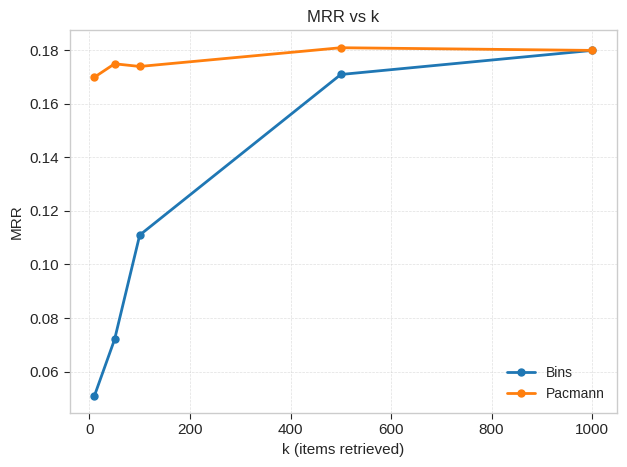
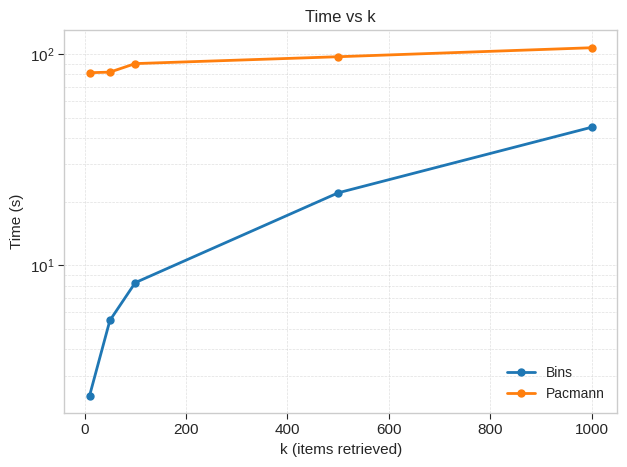
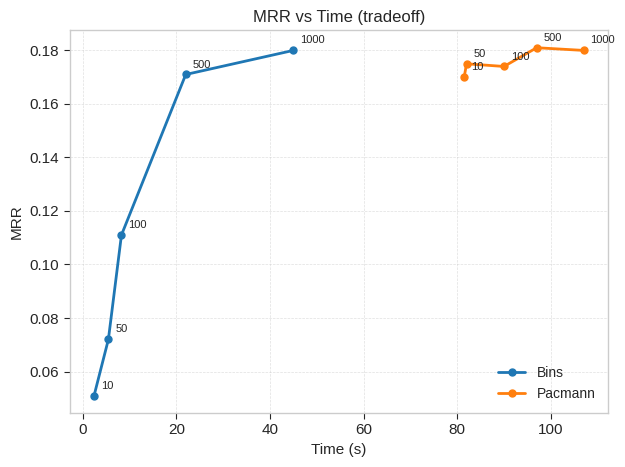

These charts were generated, in order, by the following Python code:
from __future__ import annotations

from typing import Any, Dict, Iterable, List, Mapping, Optional, Tuple
import matplotlib.pyplot as plt


def set_minimal_plot_style(
    *,
    base_style: str = "seaborn-v0_8-whitegrid",
    font_size: int = 11,
    title_size: int = 12,
    label_size: int = 11,
    legend_size: int = 10,
    dpi: int = 160,
):
    """
    Call once near the top of your script/notebook.
    Uses Matplotlib's built-in seaborn style name (no seaborn dependency).
    """
    plt.style.use(base_style)
    plt.rcParams.update({
        "figure.dpi": dpi,
        "savefig.dpi": dpi,
        "font.size": font_size,
        "axes.titlesize": title_size,
        "axes.labelsize": label_size,
        "legend.fontsize": legend_size,

        # Whitespace/layout
        "figure.autolayout": True,

        # Lines/markers
        "lines.linewidth": 2.0,
        "lines.markersize": 5.0,

        # Grid tuning (subtle)
        "grid.alpha": 0.35,
        "grid.linewidth": 0.6,

        # Ticks
        "xtick.direction": "out",
        "ytick.direction": "out",
        "xtick.major.size": 4,
        "ytick.major.size": 4,
    })

def _coerce_points(
    method_points: Iterable[Any],
    k_key: str,
    mrr_key: str,
    time_key: str,
) -> List[Tuple[int, Optional[float], Optional[float]]]:
    """
    Accepts a list of:
      - dicts: {"k": ..., "mrr": ..., "time_s": ...}
      - tuples: (k, mrr, time_s) or (k, mrr) or (k, time_s)
    Returns sorted list of (k, mrr, time_s), with missing metrics as None.
    """
    out: List[Tuple[int, Optional[float], Optional[float]]] = []

    for p in method_points:
        if isinstance(p, dict):
            k = int(p[k_key])
            mrr = p.get(mrr_key, None)
            time_s = p.get(time_key, None)
        else:
            # tuple-ish
            seq = list(p)
            if len(seq) < 2:
                raise ValueError(f"Point {p!r} must have at least (k, metric).")
            k = int(seq[0])
            mrr = None
            time_s = None

            if len(seq) == 2:
                # ambiguous: treat as (k, mrr) by default
                mrr = seq[1]
            else:
                mrr = seq[1]
                time_s = seq[2]

        mrr = float(mrr) if mrr is not None else None
        time_s = float(time_s) if time_s is not None else None
        out.append((k, mrr, time_s))

    out.sort(key=lambda t: t[0])
    return out


def plot_mrr_vs_k(
    results: Mapping[str, Iterable[Any]],
    *,
    title: str = "MRR vs k",
    k_key: str = "k",
    mrr_key: str = "mrr",
    time_key: str = "time_s",
    marker: str = "o",
    grid: bool = True,
) -> Tuple[plt.Figure, plt.Axes]:
    """
    Plots MRR as a function of k for each method on the same axes.
    """
    fig, ax = plt.subplots()

    for method, points in results.items():
        pts = _coerce_points(points, k_key=k_key, mrr_key=mrr_key, time_key=time_key)
        xs = [k for (k, mrr, _t) in pts if mrr is not None]
        ys = [mrr for (_k, mrr, _t) in pts if mrr is not None]
        if not xs:
            continue
        ax.plot(xs, ys, marker=marker, label=method)

    ax.set_title(title)
    ax.set_xlabel("k (items retrieved)")
    ax.set_ylabel("MRR")
    if grid:
        ax.grid(True, which="both", linestyle="--", linewidth=0.5, alpha=0.6)
    ax.legend()
    return fig, ax


def plot_time_vs_k(
    results: Mapping[str, Iterable[Any]],
    *,
    title: str = "Time vs k",
    k_key: str = "k",
    mrr_key: str = "mrr",
    time_key: str = "time_s",
    marker: str = "o",
    grid: bool = True,
    log_y: bool = False,
) -> Tuple[plt.Figure, plt.Axes]:
    """
    Plots time (seconds) as a function of k for each method on the same axes.
    """
    fig, ax = plt.subplots()

    for method, points in results.items():
        pts = _coerce_points(points, k_key=k_key, mrr_key=mrr_key, time_key=time_key)
        xs = [k for (k, _mrr, t) in pts if t is not None]
        ys = [t for (_k, _mrr, t) in pts if t is not None]
        if not xs:
            continue
        ax.plot(xs, ys, marker=marker, label=method)

    ax.set_title(title)
    ax.set_xlabel("k (items retrieved)")
    ax.set_ylabel("Time (s)")
    if log_y:
        ax.set_yscale("log")
    if grid:
        ax.grid(True, which="both", linestyle="--", linewidth=0.5, alpha=0.6)
    ax.legend()
    return fig, ax


def plot_mrr_time_tradeoff(
    results: Mapping[str, Iterable[Any]],
    *,
    title: str = "MRR vs Time (tradeoff)",
    k_key: str = "k",
    mrr_key: str = "mrr",
    time_key: str = "time_s",
    marker: str = "o",
    annotate_k: bool = False,
    grid: bool = True,
    log_x: bool = False,
) -> Tuple[plt.Figure, plt.Axes]:
    """
    Plots MRR against time to show quality/latency tradeoffs.
    Each point corresponds to a specific k.
    """
    fig, ax = plt.subplots()

    for method, points in results.items():
        pts = _coerce_points(points, k_key=k_key, mrr_key=mrr_key, time_key=time_key)
        xs = [t for (_k, mrr, t) in pts if (mrr is not None and t is not None)]
        ys = [mrr for (_k, mrr, t) in pts if (mrr is not None and t is not None)]
        if not xs:
            continue
        ax.plot(xs, ys, marker=marker, label=method)

        if annotate_k:
            for k, mrr, t in pts:
                if mrr is None or t is None:
                    continue
                ax.annotate(str(k), (t, mrr), textcoords="offset points", xytext=(5, 5), fontsize=8)

    ax.set_title(title)
    ax.set_xlabel("Time (s)")
    ax.set_ylabel("MRR")
    if log_x:
        ax.set_xscale("log")
    if grid:
        ax.grid(True, which="both", linestyle="--", linewidth=0.5, alpha=0.6)
    ax.legend()
    return fig, ax


results = {
    "Bins": [
        {"k": 10, "mrr": 0.051, "time_s": 2.41 },
        {"k": 50, "mrr": 0.072, "time_s": 5.47 },
        {"k": 100, "mrr": 0.111, "time_s": 8.26},
        {"k": 500, "mrr": 0.171, "time_s": 22},
        {"k": 1000, "mrr": 0.180, "time_s": 45},
    ],
    "Pacmann": [
        {"k": 10, "mrr": 0.170, "time_s": 81.5},
        {"k": 50, "mrr": 0.175, "time_s": 82},
        {"k": 100, "mrr": 0.174, "time_s": 90},
        {"k": 500, "mrr": 0.181, "time_s": 97},
        {"k": 1000, "mrr": 0.18, "time_s": 107},
    ],

    # "tree": [
    #     {"k": 10, "mrr": 0.190, "time_s": 1.2},
    #     {"k": 50, "mrr": 0.235, "time_s": 3.8},
    #     {"k": 100, "mrr": 0.244, "time_s": 7.1},
    #     {"k": 500, "mrr": 0.221, "time_s": 0.11},
    #     {"k": 1000, "mrr": 0.221, "time_s": 0.11},
    # ],
    #
}

set_minimal_plot_style()

fig1, ax1 = plot_mrr_vs_k(results)
fig2, ax2 = plot_time_vs_k(results, log_y=True)  # log_y helps if time spans large range
fig3, ax3 = plot_mrr_time_tradeoff(results, annotate_k=True)

plt.show()
